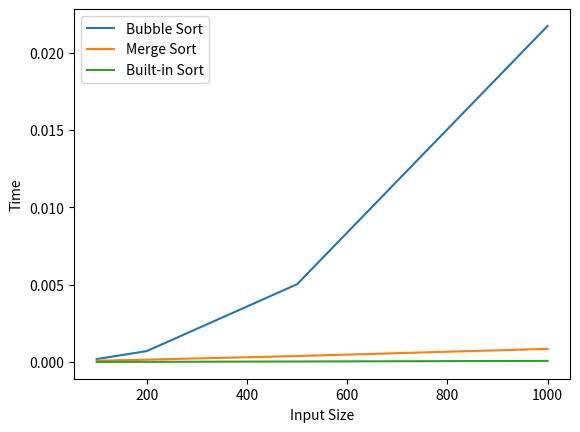

Reproduce this figure in Python.
import time
import random
import matplotlib.pyplot as plt
import itertools

print("===== Q1: Merge Sort =====")

def merge_sort(input_arr):
    if len(input_arr) <= 1:
        return input_arr
    
    mid = len(input_arr) // 2
    left = merge_sort(input_arr[:mid])
    right = merge_sort(input_arr[mid:])
    
    return merge(left, right)

def merge(left, right):
    result = []
    i = j = 0
    
    while i < len(left) and j < len(right):
        if left[i] < right[j]:
            result.append(left[i])
            i += 1
        else:
            result.append(right[j])
            j += 1
    
    result.extend(left[i:])
    result.extend(right[j:])
    
    return result

# Timing Merge Sort
input_arr = [random.randint(1, 1000) for _ in range(1000)]
start = time.time()
merge_sort(input_arr)
end = time.time()

print("Merge Sort Time:", end - start)


print("\n===== Q2: Sorting Comparison =====")

def bubble_sort(input_arr):
    n = len(input_arr)
    for i in range(n):
        for j in range(0, n-i-1):
            if input_arr[j] > input_arr[j+1]:
                input_arr[j], input_arr[j+1] = input_arr[j+1], input_arr[j]

sizes = [100, 200, 500, 1000]

bubble_times = []
merge_times = []
builtin_times = []

for size in sizes:
    input_arr = [random.randint(1, 1000) for _ in range(size)]
    
    # Bubble Sort
    temp = input_arr.copy()
    start = time.time()
    bubble_sort(temp)
    bubble_times.append(time.time() - start)
    
    # Merge Sort
    temp = input_arr.copy()
    start = time.time()
    merge_sort(temp)
    merge_times.append(time.time() - start)
    
    # Built-in Sort
    temp = input_arr.copy()
    start = time.time()
    sorted(temp)
    builtin_times.append(time.time() - start)

plt.plot(sizes, bubble_times, label="Bubble Sort")
plt.plot(sizes, merge_times, label="Merge Sort")
plt.plot(sizes, builtin_times, label="Built-in Sort")
plt.xlabel("Input Size")
plt.ylabel("Time")
plt.legend()
plt.show()


print("\n===== Q3: Activity Selection =====")

def activity_selection(start, end):
    activities = list(zip(start, end))
    activities.sort(key=lambda x: x[1])  # sort by finish time
    
    selected = [activities[0]]
    
    for i in range(1, len(activities)):
        if activities[i][0] >= selected[-1][1]:
            selected.append(activities[i])
    
    return selected

start = [1, 3, 0, 5, 8, 5]
end = [2, 4, 6, 7, 9, 9]

print("Selected Activities:", activity_selection(start, end))


print("\n===== Q4: 0/1 Knapsack =====")

def knapsack(W, wt, val, n):
    dp = [[0 for _ in range(W+1)] for _ in range(n+1)]
    
    for i in range(n+1):
        for w in range(W+1):
            if i == 0 or w == 0:
                dp[i][w] = 0
            elif wt[i-1] <= w:
                dp[i][w] = max(val[i-1] + dp[i-1][w-wt[i-1]],
                               dp[i-1][w])
            else:
                dp[i][w] = dp[i-1][w]
    
    return dp[n][W]

val = [60, 100, 120]
wt = [10, 20, 30]
W = 50

print("Maximum Profit:", knapsack(W, wt, val, len(val)))


print("\n===== Q5: Traveling Salesman Problem (TSP) =====")

def tsp(graph):
    n = len(graph)
    cities = list(range(n))
    min_path = float('inf')
    
    for perm in itertools.permutations(cities[1:]):
        cost = 0
        k = 0
        
        for j in perm:
            cost += graph[k][j]
            k = j
        
        cost += graph[k][0]
        min_path = min(min_path, cost)
    
    return min_path

graph = [
    [0, 10, 15, 20],
    [10, 0, 35, 25],
    [15, 35, 0, 30],
    [20, 25, 30, 0]
]

print("Minimum TSP Cost:", tsp(graph))


print("\n===== END OF ASSIGNMENT =====")
